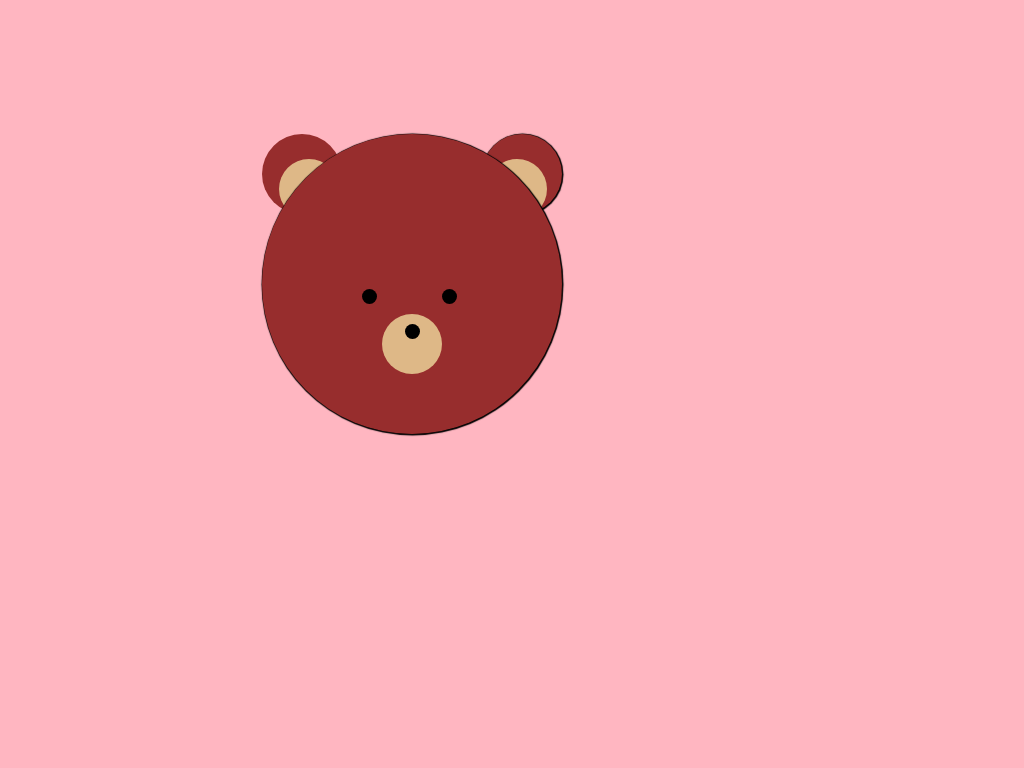

Here is a drawing made with CSS. Write the source that renders it.

<!-- file: index.html -->
<!DOCTYPE html><html lang="en"><head><meta charset="UTF-8"/><meta name="viewport" content="width=device-width, initial-scale=1.0"/><meta http-equiv="X-UA-Compatible" content="ie=edge"/><link rel="stylesheet" href="style.css"/><title>Bear</title></head><body><div class="container"><div class="face"></div><div class="ear ear-left"></div><div class="ear ear-right"></div><div class="mouth"></div><div class="nose"></div><div class="eye eye-left"></div><div class="eye eye-right"></div><div class="inner-ear inner-ear-right"></div><div class="inner-ear inner-ear-left"></div></div></body></html>

/* file: style.css */
* {
  box-sizing: border-box;
  padding: 0;
  margin: 0;
}

:root {
  --main-bg-color: lightpink;
  --bear-color : rgb(151, 45, 45);
  --inner-ear-color: burlywood;
  --mouth-color: burlywood;
  --nose-color: black;
  --eyes-color: black;
}

body {
  display: flex;
  justify-content: center;
  height: 100vh;
  background-color: var(--main-bg-color);
}

.container {
  width:500px;
  height: 500px;
  margin: auto;
  position: relative;
}


/* face */

.face {
  position: relative;
  width: 300px;
  height: 300px;
  border-radius: 50%;
  background-color: var(--bear-color);
  z-index: 2;
}



/* ears */

.ear {
    position: relative;
    width: 80px;
    height: 80px;
    background-color:var(--bear-color);
    border-radius: 50%;
    top: -300px;
}


.ear-right {
  top: -380px;
  right: -220px;
}


.inner-ear {
  width: 60px;
  height: 60px;
  border-radius: 50%;
  background-color: var(--inner-ear-color);
  position: relative;
  
}

.inner-ear-left {
  top:-600px;
  right: -17px;
}

.inner-ear-right {
  top: -540px;
  right: -225px;
}



/* mouth */
.mouth {
  width: 60px;
  height: 60px;
  border-radius: 50%;
  position: relative;
  top: -280px;
  right: -120px;
  background-color: var(--mouth-color);
  z-index: 3;
}



/* nose */

.nose {
  width: 15px;
  height: 15px;
  background-color: var(--nose-color);
  border-radius: 50%;
  position: relative;
  top: -330px;
  right: -143px; 
  z-index: 4;
}



/* eyes */
.eye {
  width: 15px;
  height: 15px;
  background-color: var(--eyes-color);
  border-radius: 50%;
  position: relative;
  z-index: 3;
  
  
}

.eye-left{
  top:-380px;
  right: -100px;
}

.eye-right {
  top: -395px;
  right: -180px;
}



/* shadow */


.face,
.ear-right {
  box-shadow: .5px .5px 1px 1px black  
}
